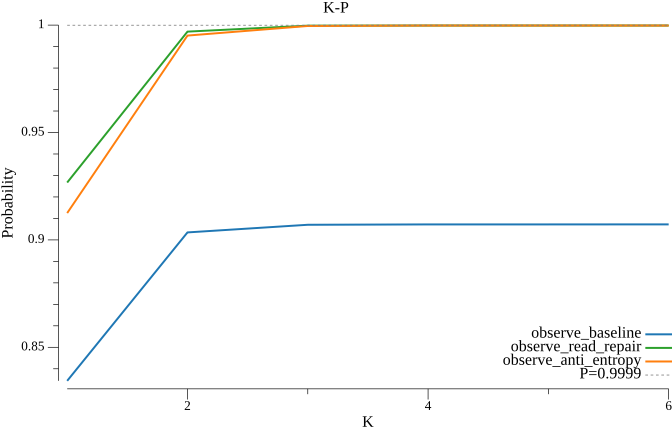

The data file committed next to this chart (first rows):
k, observe_baseline, observe_read_repair, observe_anti_entropy
1, 0.8344, 0.9267, 0.9125
2, 0.9035, 0.997, 0.9951
3, 0.907, 0.9997, 0.9996
4, 0.9072, 0.9998, 0.9998
5, 0.9072, 0.9998, 0.9998
6, 0.9072, 0.9998, 0.9998
